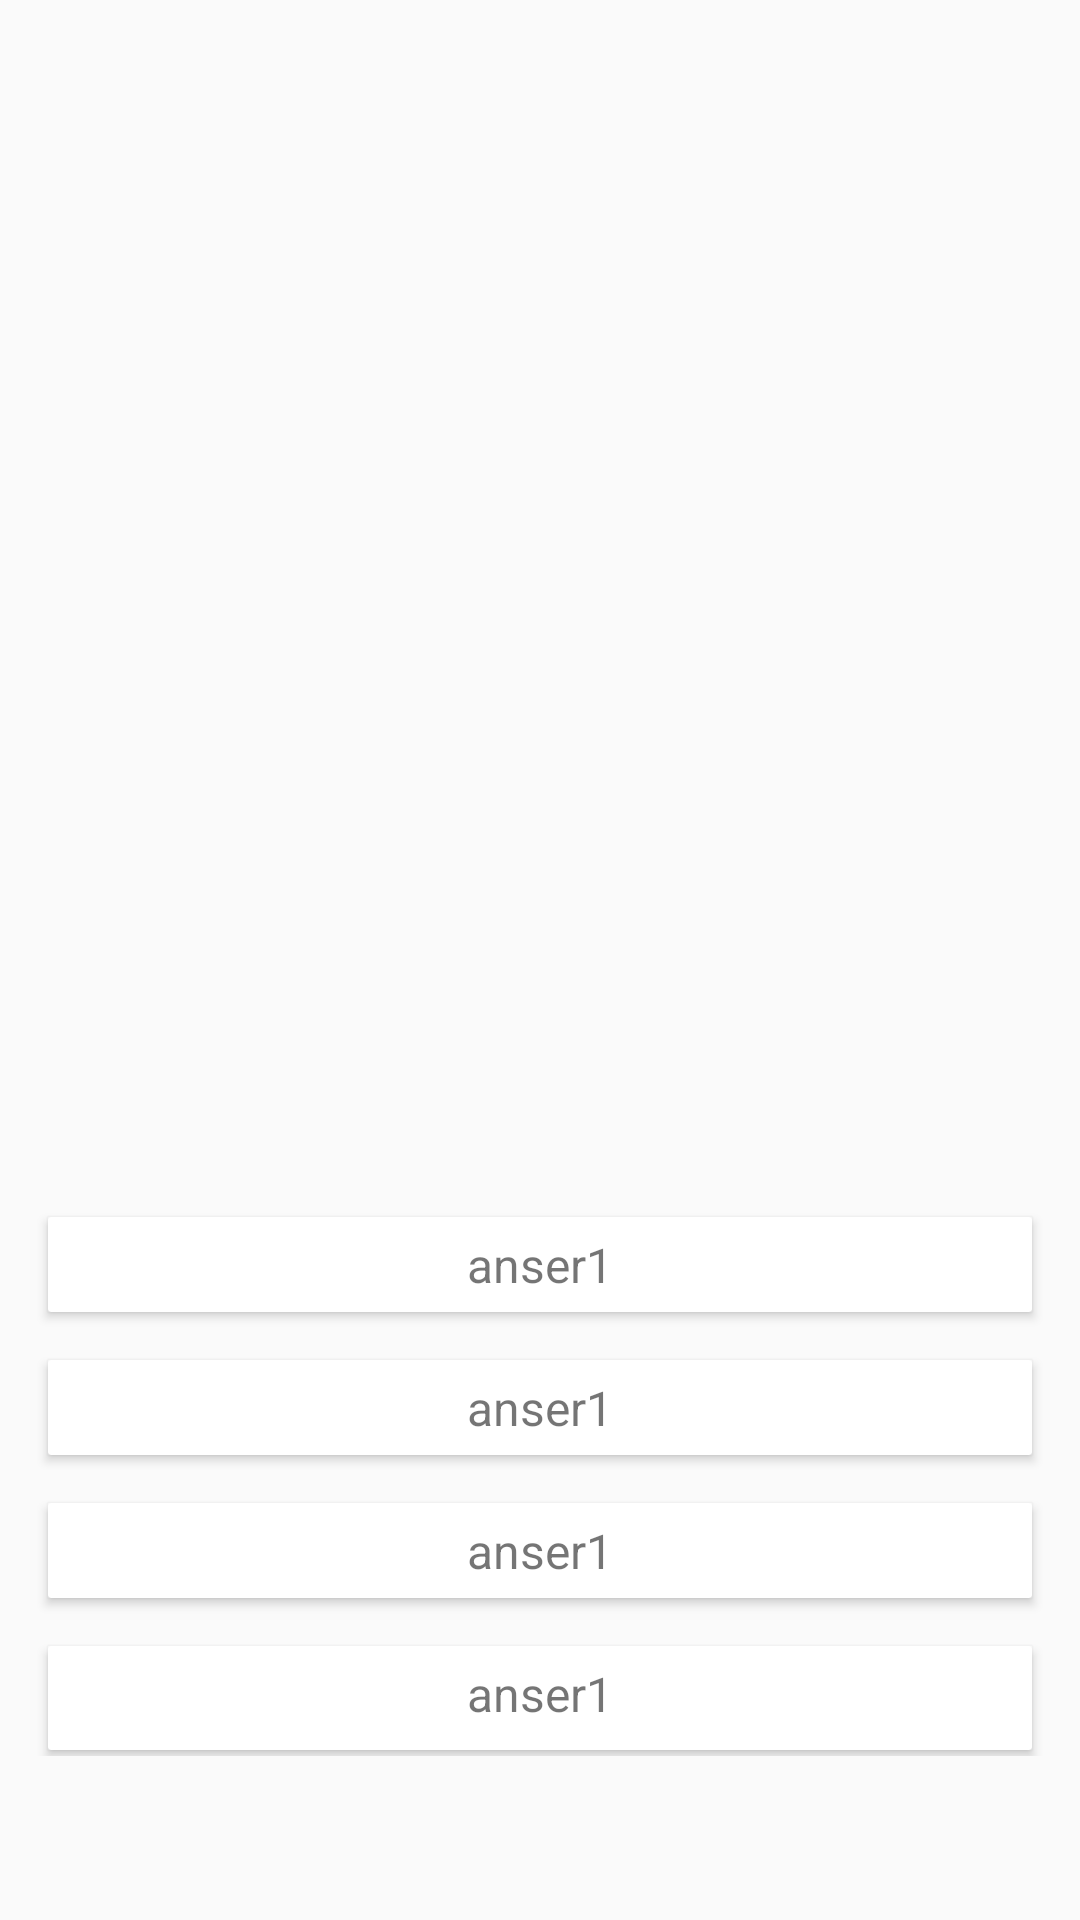

The Android layout XML behind this screen, and the referenced resources:
<!-- AndroidManifest.xml: application theme AppTheme -->
<!-- res/layout/fragment_question.xml -->
<ScrollView xmlns:android="http://schemas.android.com/apk/res/android"
    xmlns:tools="http://schemas.android.com/tools"
    android:layout_width="match_parent"
    android:layout_height="match_parent"
    xmlns:app="http://schemas.android.com/apk/res-auto"
    tools:context="raistudio.testandpractice.QuestionFragment">

    
    <RelativeLayout
        android:layout_width="match_parent"
        android:layout_height="match_parent"
        android:fillViewport="true">

        <TextView
            android:id="@+id/question_view"
            android:layout_width="match_parent"
            android:layout_height="wrap_content"
            android:text=""
            android:textAlignment="center"
            android:textSize="@dimen/title_text_size"
            android:layout_marginTop="16dp"
            android:paddingTop="@dimen/element_spacing"/>

        <ImageView
            android:id="@+id/image1_view"
            android:layout_width="match_parent"
            android:layout_height="200px"
            android:layout_marginTop="16dp"
            android:layout_below="@id/question_view"
            android:adjustViewBounds="true"
            android:paddingTop="@dimen/element_spacing"/>

        <ImageView
            android:id="@+id/image2_view"
            android:layout_width="match_parent"
            android:layout_height="200px"
            android:layout_marginTop="16dp"
            android:layout_below="@id/image1_view"
            android:adjustViewBounds="true"/>

        <ImageView
            android:id="@+id/image3_view"
            android:layout_width="match_parent"
            android:layout_height="200px"
            android:layout_marginTop="16dp"
            android:layout_below="@id/image2_view"
            android:adjustViewBounds="true"/>

        <ImageView
            android:id="@+id/image4_view"
            android:layout_width="match_parent"
            android:layout_height="200px"
            android:layout_marginTop="16dp"
            android:layout_below="@id/image3_view"
            android:adjustViewBounds="true"/>

        <android.support.v7.widget.CardView
            android:layout_width="match_parent"
            android:layout_height="wrap_content"
            android:layout_below="@id/image4_view"
            android:id="@+id/answer1_card_view"
            app:cardCornerRadius="1dp"
            android:layout_marginTop="@dimen/element_spacing"
            android:layout_marginLeft="@dimen/element_spacing"
            android:layout_marginRight="@dimen/element_spacing">

            <TextView
                android:id="@+id/answer1_view"
                android:layout_width="match_parent"
                android:layout_height="wrap_content"
                android:textAlignment="center"
                android:text="anser1"
                android:textSize="@dimen/normal_text_size"
                android:paddingTop="5dp"
                android:paddingBottom="5dp"/>

        </android.support.v7.widget.CardView>

        <android.support.v7.widget.CardView
            android:layout_width="match_parent"
            android:layout_height="wrap_content"
            android:layout_below="@id/answer1_card_view"
            android:id="@+id/answer2_card_view"
            app:cardCornerRadius="1dp"
            android:layout_marginTop="@dimen/element_spacing"
            android:layout_marginLeft="@dimen/element_spacing"
            android:layout_marginRight="@dimen/element_spacing">

            <TextView
                android:id="@+id/answer2_view"
                android:layout_width="match_parent"
                android:layout_height="wrap_content"
                android:textAlignment="center"
                android:text="anser1"
                android:textSize="@dimen/normal_text_size"
                android:paddingTop="5dp"
                android:paddingBottom="5dp"/>

        </android.support.v7.widget.CardView>

        <android.support.v7.widget.CardView
            android:layout_width="match_parent"
            android:layout_height="wrap_content"
            android:layout_below="@id/answer2_card_view"
            android:id="@+id/answer3_card_view"
            app:cardCornerRadius="1dp"
            android:layout_marginTop="@dimen/element_spacing"
            android:layout_marginLeft="@dimen/element_spacing"
            android:layout_marginRight="@dimen/element_spacing">

            <TextView
                android:id="@+id/answer3_view"
                android:layout_width="match_parent"
                android:layout_height="wrap_content"
                android:textAlignment="center"
                android:text="anser1"
                android:textSize="@dimen/normal_text_size"
                android:paddingTop="5dp"
                android:paddingBottom="5dp"/>

        </android.support.v7.widget.CardView>

        <android.support.v7.widget.CardView
            android:layout_width="match_parent"
            android:layout_height="wrap_content"
            android:layout_below="@id/answer3_card_view"
            android:id="@+id/answer4_card_view"
            app:cardCornerRadius="1dp"
            android:layout_marginTop="@dimen/element_spacing"
            android:layout_marginLeft="@dimen/element_spacing"
            android:layout_marginRight="@dimen/element_spacing"
            android:layout_marginBottom="2dp">

            <TextView
                android:id="@+id/answer4_view"
                android:layout_width="match_parent"
                android:layout_height="wrap_content"
                android:textAlignment="center"
                android:text="anser1"
                android:textSize="@dimen/normal_text_size"
                android:paddingTop="5dp"
                android:paddingBottom="5dp"
                android:layout_marginBottom="3dp"/>

        </android.support.v7.widget.CardView>

    </RelativeLayout>

</ScrollView>
<!-- resources referenced by this layout -->
<resources>
  <dimen name="element_spacing">16dp</dimen>
  <dimen name="normal_text_size">16dp</dimen>
  <dimen name="title_text_size">20dp</dimen>
  <style name="AppTheme" parent="Theme.AppCompat.Light.DarkActionBar">
          
          <item name="colorPrimary">@color/colorPrimary</item>
          <item name="colorPrimaryDark">@color/colorPrimaryDark</item>
          <item name="colorAccent">@color/colorAccent</item>
      </style>
  <color name="colorPrimary">#3F51B5</color>
  <color name="colorPrimaryDark">#303F9F</color>
  <color name="colorAccent">#FF4081</color>
</resources>
